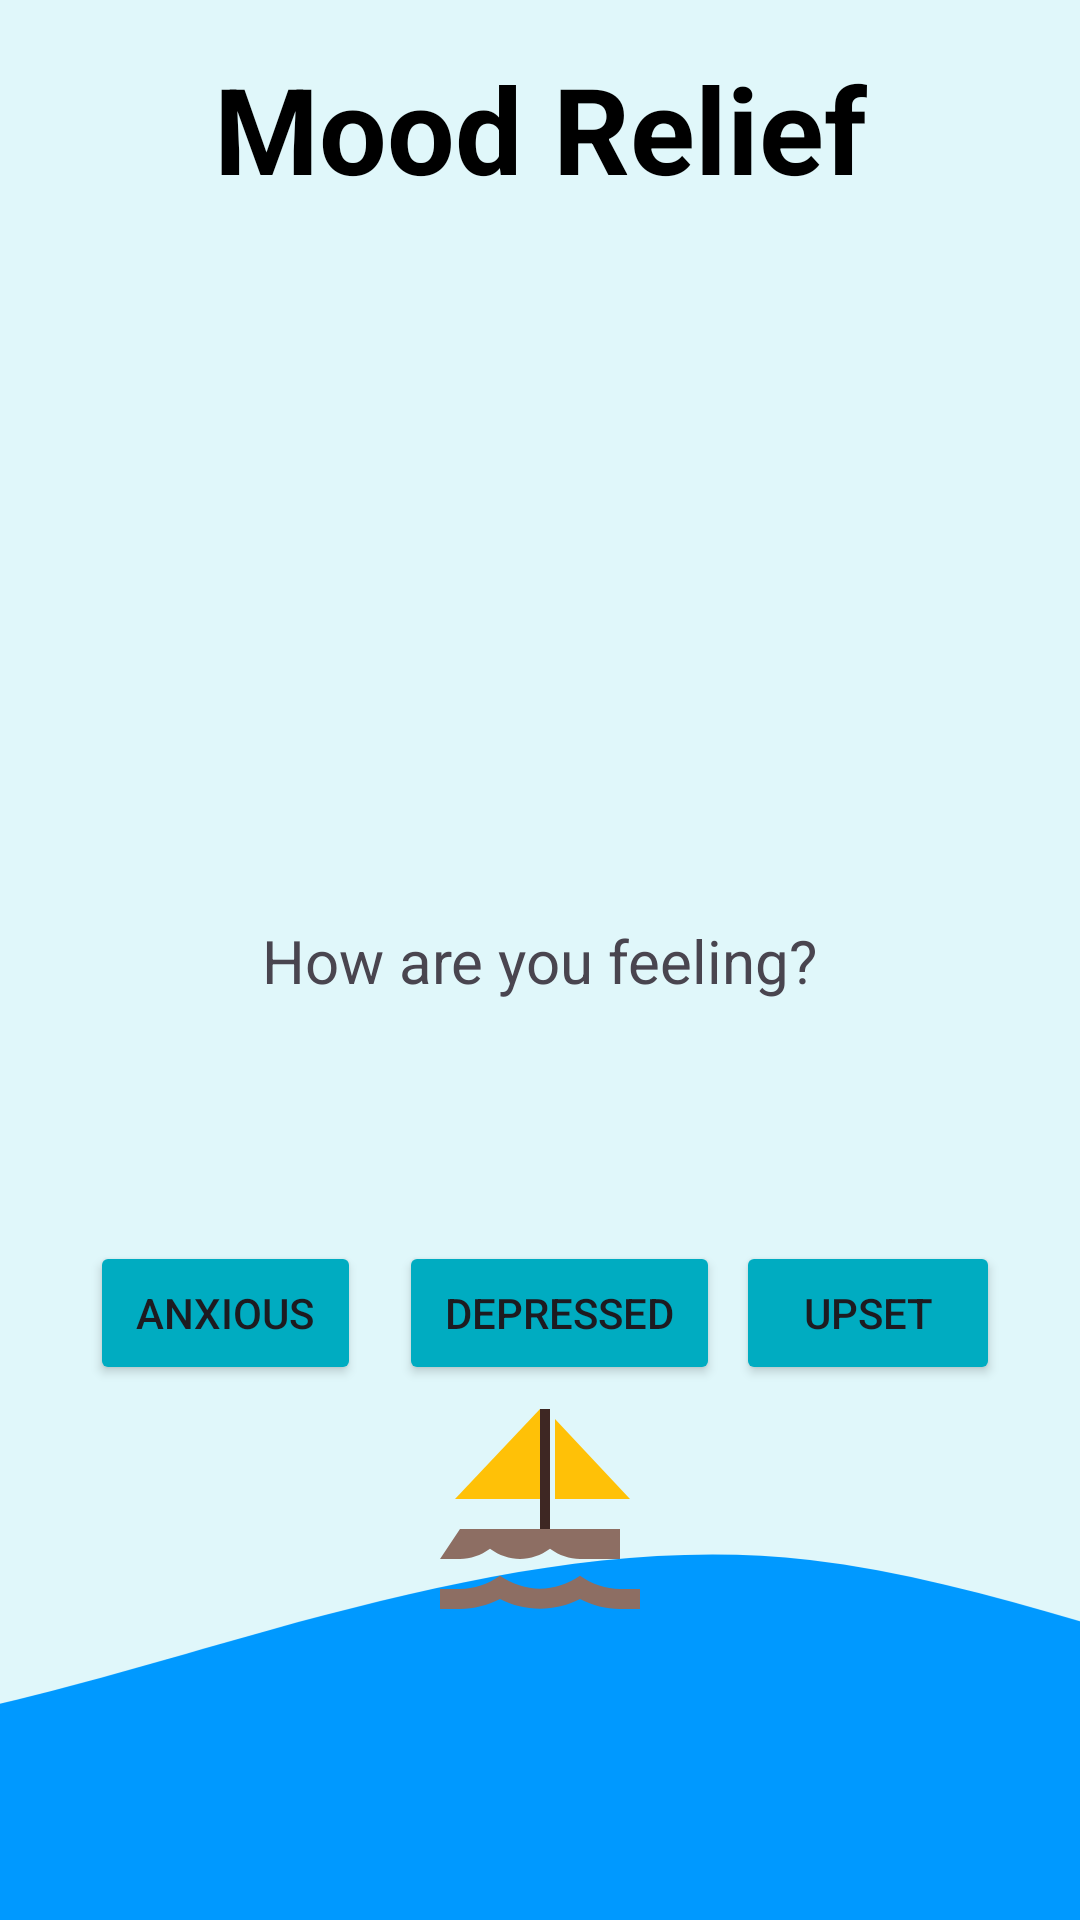

This screen was rendered from an Android layout file. Write that file and the resources it references.
<!-- AndroidManifest.xml: application theme Theme.MoodRelief -->
<!-- res/layout/activity_main.xml -->
<?xml version="1.0" encoding="utf-8"?>
<androidx.constraintlayout.widget.ConstraintLayout xmlns:android="http://schemas.android.com/apk/res/android"
    xmlns:app="http://schemas.android.com/apk/res-auto"
    xmlns:tools="http://schemas.android.com/tools"
    android:id="@+id/main"
    android:layout_width="match_parent"
    android:layout_height="match_parent"
    android:background="#E0F7FA"
    tools:context=".MainActivity">

    <TextView
        android:layout_width="wrap_content"
        android:layout_height="wrap_content"
        android:text="How are you feeling?"
        android:textSize="20dp"
        app:layout_constraintBottom_toBottomOf="parent"
        app:layout_constraintEnd_toEndOf="parent"
        app:layout_constraintStart_toStartOf="parent"
        app:layout_constraintTop_toTopOf="parent" />

    
    <ImageView
        android:id="@+id/waveImage"
        android:layout_width="0dp"
        android:layout_height="200dp"
        android:src="@drawable/wave_bottom"
        android:scaleType="centerCrop"
        app:layout_constraintBottom_toBottomOf="parent"
        app:layout_constraintStart_toStartOf="parent"
        app:layout_constraintEnd_toEndOf="parent" />

    
    <ImageView
        android:id="@+id/boatImage"
        android:layout_width="80dp"
        android:layout_height="80dp"
        android:layout_marginBottom="-100dp"
        android:src="@drawable/boat"
        app:layout_constraintBottom_toTopOf="@id/waveImage"
        app:layout_constraintEnd_toEndOf="parent"
        app:layout_constraintStart_toStartOf="parent" />

    <TextView
        android:id="@+id/titleText"
        android:layout_width="wrap_content"
        android:layout_height="wrap_content"
        android:text="Mood Relief"


        android:textSize="40sp"
        android:textStyle="bold"
        android:textColor="@android:color/black"

        app:layout_constraintTop_toTopOf="parent"
        app:layout_constraintStart_toStartOf="parent"
        app:layout_constraintEnd_toEndOf="parent"
        android:layout_marginTop="16dp"/>


    <Button
        android:layout_width="wrap_content"
        android:layout_height="wrap_content"
        android:text=" Anxious "
        android:id="@+id/btnAnxious"
        android:backgroundTint="#00ACC1"

        app:layout_constraintBottom_toBottomOf="parent"
        app:layout_constraintEnd_toEndOf="parent"
        app:layout_constraintHorizontal_bias="0.111"
        app:layout_constraintStart_toStartOf="parent"
        app:layout_constraintTop_toTopOf="parent"
        app:layout_constraintVertical_bias="0.699" />

    <Button
        android:layout_width="wrap_content"
        android:layout_height="wrap_content"
        android:text=" Upset "
        android:id="@+id/btnUpset"
        android:backgroundTint="#00ACC1"

        app:layout_constraintBottom_toBottomOf="parent"
        app:layout_constraintEnd_toEndOf="parent"
        app:layout_constraintHorizontal_bias="0.902"
        app:layout_constraintStart_toStartOf="parent"
        app:layout_constraintTop_toTopOf="parent"
        app:layout_constraintVertical_bias="0.699" />

    <Button
        android:layout_width="wrap_content"
        android:layout_height="wrap_content"
        android:text=" Depressed "
        android:id="@+id/btnDepressed"
        android:backgroundTint="#00ACC1"

        app:layout_constraintBottom_toBottomOf="parent"
        app:layout_constraintEnd_toEndOf="parent"
        app:layout_constraintHorizontal_bias="0.526"
        app:layout_constraintStart_toStartOf="parent"
        app:layout_constraintTop_toTopOf="parent"
        app:layout_constraintVertical_bias="0.699" />

    
    <TextView
        android:id="@+id/quoteText"
        android:layout_width="wrap_content"
        android:layout_height="wrap_content"
        android:textSize="22sp"
        android:textColor="@android:color/white"
        android:gravity="center"
        android:visibility="gone"
        app:layout_constraintTop_toBottomOf="@id/btnDepressed"
        app:layout_constraintStart_toStartOf="parent"
        app:layout_constraintEnd_toEndOf="parent"
        android:layout_marginTop="60dp"/>

</androidx.constraintlayout.widget.ConstraintLayout>
<!-- resources referenced by this layout -->
<resources>
  <!-- drawable boat (drawable) -->
  <vector xmlns:android="http://schemas.android.com/apk/res/android"
      android:width="64dp"
      android:height="64dp"
      android:viewportWidth="24"
      android:viewportHeight="24">
      
      <path
          android:fillColor="#8D6E63"
          android:pathData="M20,21c-1.39,0 -2.78,-0.47 -4,-1.32 -2.44,1.71 -5.56,1.71 -8,0C6.78,20.53 5.39,21 4,21H2v2h2c1.38,0 2.74,-0.35 4,-0.99 2.52,1.29 5.48,1.29 8,0 1.26,0.65 2.62,0.99 4,0.99h2v-2h-2zM2,18l2,0c1.04,0 2.08,-0.35 3,-1.02 1.83,1.35 4.17,1.35 6,0 0.92,0.67 1.96,1.02 3,1.02h4L20,15L4,15z"/>
      
      <path
          android:fillColor="#FFC107"
          android:pathData="M12,12V3L3.5,12H12z"/>
      <path
          android:fillColor="#FFC107"
          android:pathData="M13.5,12H21L13.5,4V12z"/>
      
      <path
          android:fillColor="#3E2723"
          android:pathData="M12,3v12h1V3H12z"/>
  </vector>
  <!-- drawable wave_bottom (drawable) -->
  <?xml version="1.0" encoding="utf-8"?>
  <vector xmlns:android="http://schemas.android.com/apk/res/android"
      android:width="1440dp"
      android:height="320dp"
      android:viewportWidth="1440"
      android:viewportHeight="320">
      <path
          android:fillColor="#0099FF"
          android:pathData="M0,160L48,176C96,192,192,224,288,224C384,224,480,192,576,165.3C672,139,768,117,864,128C960,139,1056,181,1152,197.3C1248,213,1344,203,1392,197.3L1440,192L1440,320L1392,320C1344,320,1248,320,1152,320C1056,320,960,320,864,320C768,320,672,320,576,320C480,320,384,320,288,320C192,320,96,320,48,320L0,320Z" />
  </vector>
  <style name="Theme.MoodRelief" parent="Base.Theme.MoodRelief" />
  <style name="Base.Theme.MoodRelief" parent="Theme.Material3.DayNight.NoActionBar">
          
          
      </style>
</resources>
